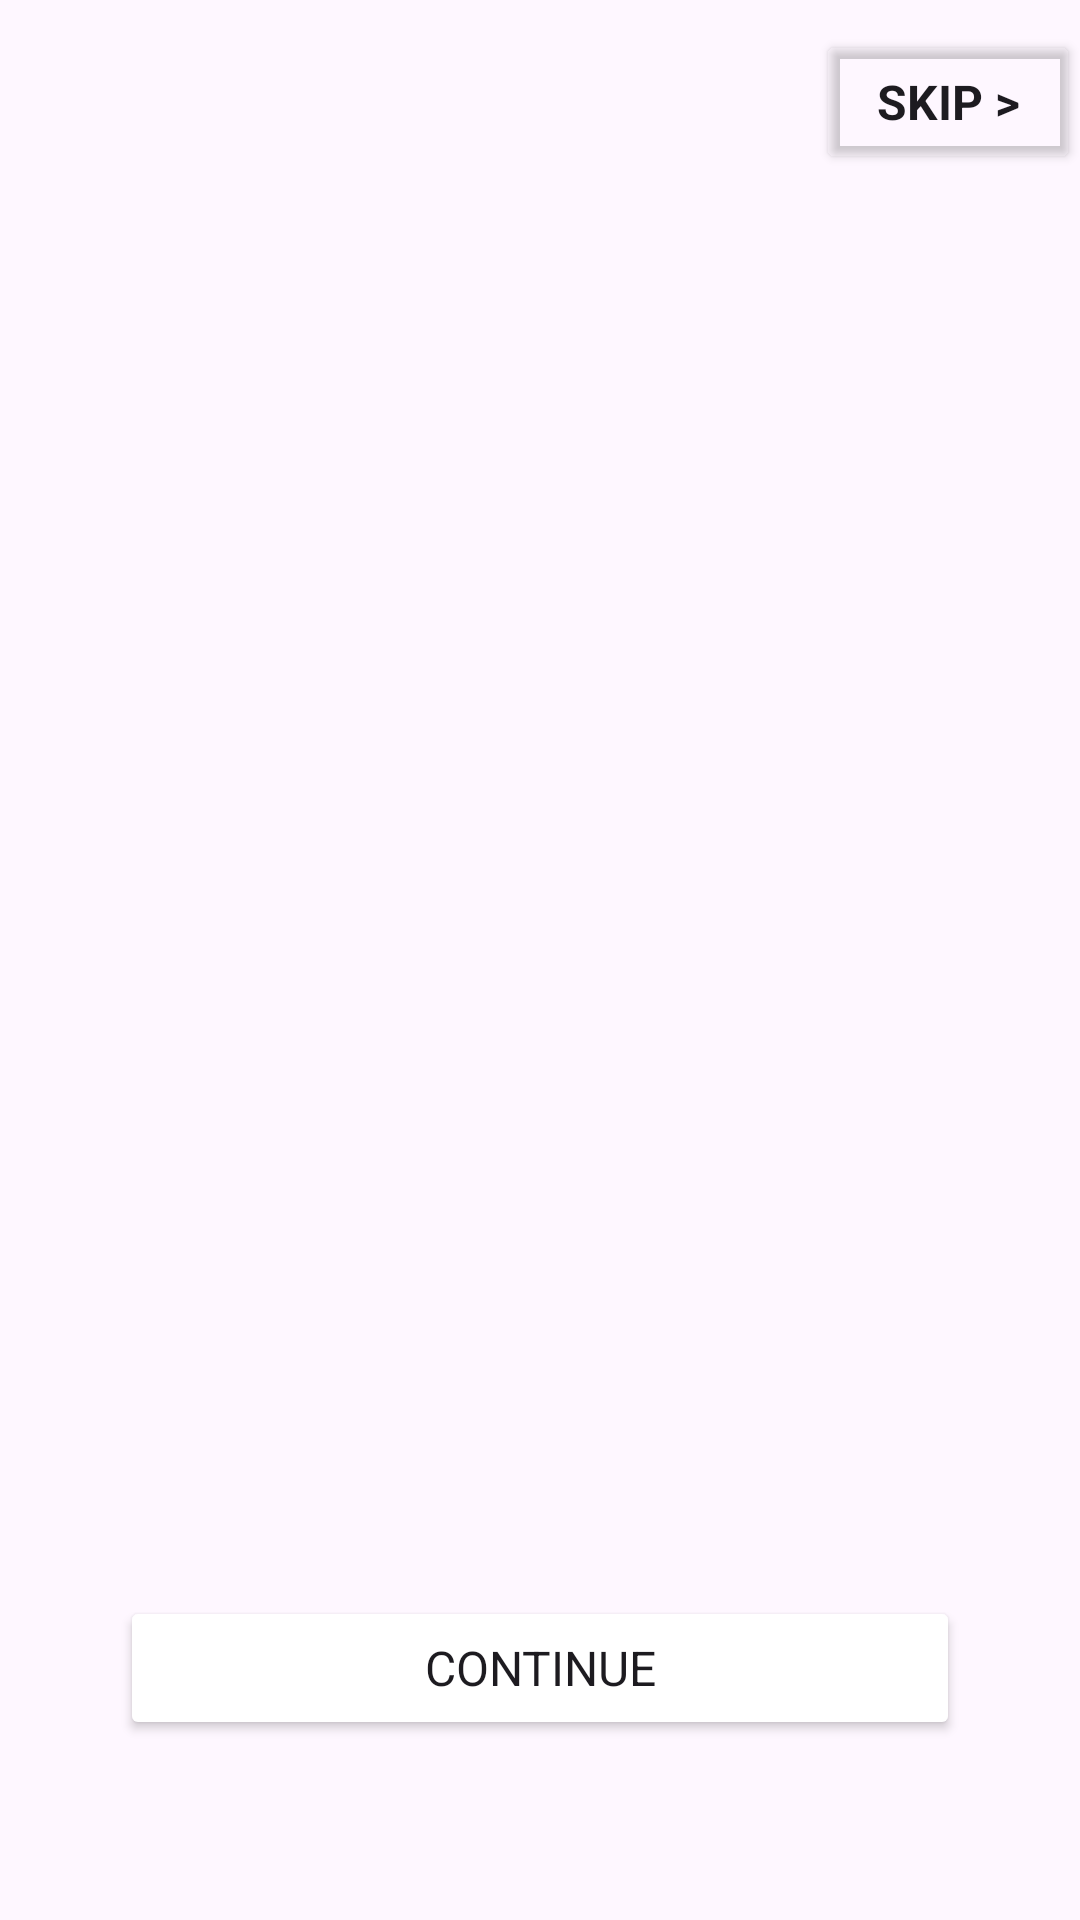

This screen was rendered from an Android layout file. Write that file and the resources it references.
<!-- AndroidManifest.xml: application theme Theme.UniMsg -->
<!-- res/layout/activity_onboarding.xml -->
<?xml version="1.0" encoding="utf-8"?>
<androidx.constraintlayout.widget.ConstraintLayout xmlns:android="http://schemas.android.com/apk/res/android"
    xmlns:app="http://schemas.android.com/apk/res-auto"
    xmlns:tools="http://schemas.android.com/tools"
    android:id="@+id/main"
    android:layout_width="match_parent"
    android:layout_height="match_parent"
    tools:context=".OnboardingActivity"
    android:background="@drawable/bg_app"
    >

    <androidx.constraintlayout.widget.ConstraintLayout
        android:id="@+id/constraintLayout"
        android:layout_width="match_parent"
        android:layout_height="wrap_content"
        android:layout_marginTop="10dp"
        app:layout_constraintLeft_toLeftOf="parent"
        app:layout_constraintRight_toRightOf="parent"
        app:layout_constraintTop_toTopOf="parent">

        <LinearLayout
            android:id="@+id/indicator_layout"
            android:layout_width="wrap_content"
            android:layout_height="match_parent"
            android:orientation="horizontal"
            android:layout_marginLeft="24dp"
            app:layout_constraintBottom_toBottomOf="parent"
            app:layout_constraintLeft_toLeftOf="parent"
            app:layout_constraintTop_toTopOf="parent">

        </LinearLayout>


        <Button
            android:id="@+id/btn_skip"
            android:layout_width="wrap_content"
            android:layout_height="wrap_content"
            android:backgroundTint="@color/transparent"
            android:text="Skip >"
            android:textColor="@color/black_light"
            android:textSize="16sp"
            android:textStyle="bold"
            app:layout_constraintBottom_toBottomOf="parent"
            app:layout_constraintEnd_toEndOf="parent"
            app:layout_constraintTop_toTopOf="parent" />
    </androidx.constraintlayout.widget.ConstraintLayout>

    <androidx.viewpager.widget.ViewPager
        android:id="@+id/slideViewPager"
        android:layout_width="match_parent"
        android:layout_height="0dp"
        android:layout_marginVertical="10dp"
        android:layout_marginTop="20dp"
        app:layout_constraintBottom_toTopOf="@+id/btn_continue"
        app:layout_constraintEnd_toEndOf="parent"
        app:layout_constraintStart_toStartOf="parent"
        app:layout_constraintTop_toBottomOf="@+id/constraintLayout"
        />

    <Button
        android:id="@+id/btn_continue"
        android:layout_width="match_parent"
        android:layout_height="wrap_content"
        android:layout_marginHorizontal="40dp"
        android:layout_marginBottom="60dp"
        android:backgroundTint="@color/black_light"
        android:paddingVertical="10dp"
        android:text="Continue"
        android:textColor="@color/white_shade"
        android:textSize="16sp"
        app:layout_constraintBottom_toBottomOf="parent"
        app:layout_constraintStart_toStartOf="parent" />



</androidx.constraintlayout.widget.ConstraintLayout>
<!-- resources referenced by this layout -->
<resources>
  <color name="transparent">#00000000</color>
  
      //indicator color
  <style name="Theme.UniMsg" parent="Base.Theme.UniMsg" />
  <style name="Base.Theme.UniMsg" parent="Theme.Material3.DayNight.NoActionBar">
          
          
          <item name="android:fontFamily">sans-serif</item>
      </style>
</resources>
